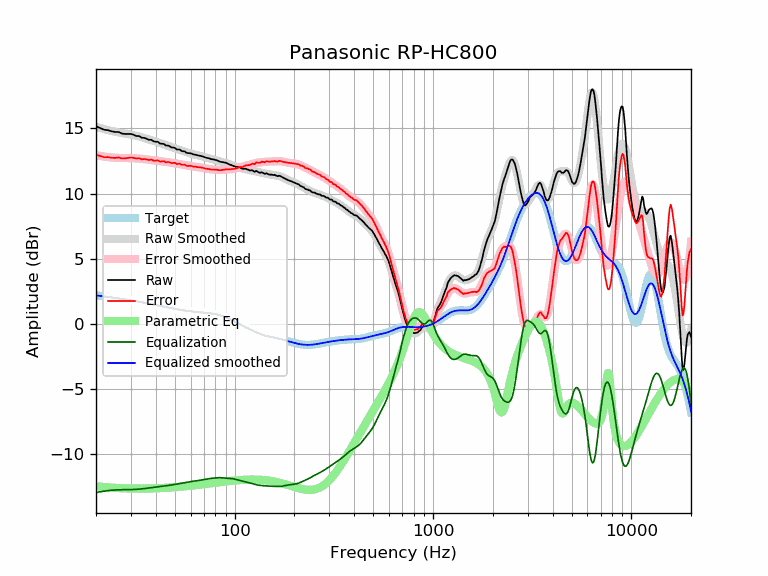

Values plotted in this chart, from the file beside it:
frequency, raw, error, smoothed, error_smoothed, equalization, parametric_eq, equalized_raw, equalized_smoothed, target
20, 15.17, 12.98, 15.14, 12.95, -12.95, -12.46, 2.22, 2.19, 2.19
21, 15.03, 12.88, 15.04, 12.89, -12.89, -12.50, 2.14, 2.15, 2.15
22, 14.90, 12.79, 14.95, 12.84, -12.84, -12.53, 2.06, 2.11, 2.11
23, 14.87, 12.80, 14.87, 12.81, -12.81, -12.56, 2.07, 2.07, 2.07
24, 14.78, 12.75, 14.80, 12.77, -12.77, -12.58, 2.01, 2.03, 2.03
25, 14.73, 12.74, 14.74, 12.75, -12.75, -12.60, 1.98, 1.99, 1.99
26, 14.73, 12.78, 14.69, 12.74, -12.74, -12.61, 1.99, 1.95, 1.95
27, 14.61, 12.70, 14.65, 12.73, -12.73, -12.62, 1.88, 1.91, 1.91
28, 14.58, 12.70, 14.61, 12.73, -12.73, -12.63, 1.85, 1.88, 1.88
29, 14.58, 12.74, 14.57, 12.73, -12.73, -12.64, 1.85, 1.84, 1.84
30, 14.58, 12.78, 14.53, 12.73, -12.73, -12.64, 1.86, 1.80, 1.80
31, 14.51, 12.74, 14.49, 12.72, -12.72, -12.65, 1.79, 1.77, 1.77
32, 14.42, 12.69, 14.44, 12.71, -12.71, -12.65, 1.71, 1.73, 1.73
33, 14.42, 12.73, 14.39, 12.69, -12.69, -12.65, 1.73, 1.69, 1.69
34, 14.29, 12.63, 14.33, 12.67, -12.67, -12.65, 1.62, 1.66, 1.66
35, 14.28, 12.66, 14.27, 12.65, -12.65, -12.65, 1.63, 1.62, 1.62
36, 14.21, 12.62, 14.21, 12.63, -12.63, -12.65, 1.58, 1.59, 1.59
37, 14.13, 12.58, 14.16, 12.60, -12.60, -12.64, 1.53, 1.55, 1.55
38, 14.13, 12.61, 14.10, 12.58, -12.58, -12.64, 1.55, 1.52, 1.52
39, 14.02, 12.54, 14.04, 12.56, -12.56, -12.63, 1.46, 1.48, 1.48
40, 13.98, 12.53, 13.99, 12.54, -12.54, -12.63, 1.44, 1.45, 1.45
41, 13.98, 12.56, 13.94, 12.52, -12.52, -12.62, 1.46, 1.42, 1.42
42, 13.84, 12.46, 13.88, 12.50, -12.50, -12.61, 1.34, 1.38, 1.38
43, 13.83, 12.48, 13.83, 12.48, -12.48, -12.61, 1.35, 1.35, 1.35
44, 13.81, 12.49, 13.78, 12.46, -12.46, -12.60, 1.35, 1.32, 1.32
45, 13.69, 12.40, 13.73, 12.44, -12.44, -12.59, 1.25, 1.29, 1.29
46, 13.69, 12.43, 13.68, 12.42, -12.42, -12.58, 1.28, 1.26, 1.26
47, 13.64, 12.41, 13.63, 12.39, -12.39, -12.57, 1.25, 1.23, 1.23
48, 13.54, 12.34, 13.58, 12.37, -12.37, -12.56, 1.17, 1.20, 1.20
49, 13.54, 12.36, 13.53, 12.35, -12.35, -12.55, 1.19, 1.18, 1.18
50, 13.51, 12.36, 13.48, 12.33, -12.33, -12.54, 1.18, 1.15, 1.15
51, 13.39, 12.26, 13.43, 12.31, -12.31, -12.53, 1.08, 1.13, 1.13
52, 13.39, 12.29, 13.39, 12.28, -12.28, -12.52, 1.11, 1.10, 1.10
53, 13.38, 12.30, 13.34, 12.26, -12.26, -12.51, 1.12, 1.08, 1.08
54, 13.27, 12.21, 13.30, 12.24, -12.24, -12.50, 1.03, 1.06, 1.06
55, 13.25, 12.21, 13.25, 12.21, -12.21, -12.49, 1.04, 1.04, 1.04
56, 13.24, 12.22, 13.21, 12.19, -12.19, -12.48, 1.05, 1.02, 1.02
57, 13.14, 12.14, 13.17, 12.17, -12.17, -12.46, 0.97, 1.00, 1.00
58, 13.11, 12.12, 13.14, 12.15, -12.15, -12.45, 0.96, 0.99, 0.99
59, 13.11, 12.14, 13.10, 12.13, -12.13, -12.44, 0.98, 0.97, 0.97
60, 13.09, 12.13, 13.07, 12.11, -12.11, -12.43, 0.98, 0.96, 0.96
61, 13.06, 12.11, 13.05, 12.10, -12.10, -12.42, 0.96, 0.95, 0.95
62, 13.00, 12.07, 13.02, 12.08, -12.08, -12.41, 0.92, 0.94, 0.94
63, 12.99, 12.07, 12.99, 12.07, -12.07, -12.39, 0.92, 0.92, 0.92
64, 12.97, 12.06, 12.97, 12.05, -12.05, -12.38, 0.92, 0.91, 0.91
65, 12.94, 12.04, 12.95, 12.04, -12.04, -12.37, 0.90, 0.91, 0.91
66, 12.92, 12.02, 12.92, 12.02, -12.02, -12.36, 0.90, 0.90, 0.90
67, 12.90, 12.01, 12.90, 12.01, -12.01, -12.35, 0.89, 0.89, 0.89
68, 12.88, 12.00, 12.87, 11.99, -11.99, -12.34, 0.89, 0.88, 0.88
69, 12.85, 11.98, 12.84, 11.97, -11.97, -12.32, 0.88, 0.87, 0.87
70, 12.82, 11.96, 12.82, 11.95, -11.95, -12.31, 0.87, 0.86, 0.86
71, 12.78, 11.93, 12.79, 11.93, -11.93, -12.30, 0.85, 0.85, 0.85
72, 12.75, 11.91, 12.76, 11.92, -11.92, -12.29, 0.83, 0.84, 0.84
73, 12.73, 11.90, 12.74, 11.90, -11.90, -12.28, 0.83, 0.84, 0.84
74, 12.72, 11.90, 12.71, 11.89, -11.89, -12.27, 0.84, 0.82, 0.83
75, 12.68, 11.87, 12.69, 11.87, -11.87, -12.25, 0.81, 0.81, 0.81
76, 12.65, 11.85, 12.67, 11.86, -11.86, -12.24, 0.79, 0.80, 0.80
77, 12.64, 11.85, 12.64, 11.86, -11.86, -12.23, 0.79, 0.79, 0.79
78, 12.63, 11.86, 12.62, 11.85, -11.85, -12.22, 0.78, 0.77, 0.78
79, 12.61, 11.85, 12.60, 11.84, -11.84, -12.21, 0.77, 0.76, 0.76
... 553 more rows
